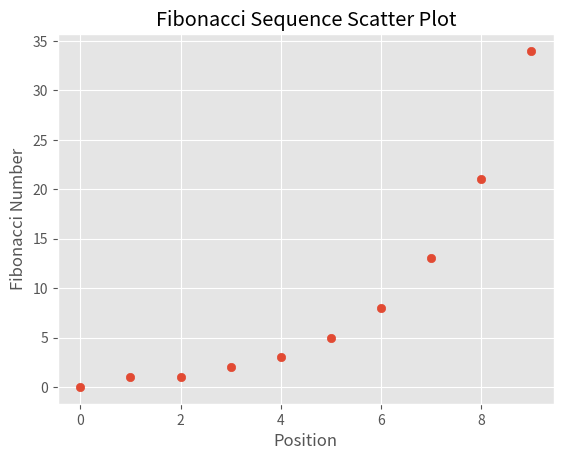

This figure's Python source:
import matplotlib.pyplot as plt
import numpy as np
plt.style.use('ggplot')
class FibonacciScatter:
    def fibonacci_sequence(self, length):
        p1, p2 = 0, 1
        fib_list = []
        for _ in range(length):
            fib_list.append(p1)
            p1, p2 = p2, p1 + p2
        return fib_list
    def scatter_sequence(self, seq):
        x = list(range(len(seq)))
        y = seq
        plt.scatter(x, y)
        plt.title("Fibonacci Sequence Scatter Plot")
        plt.xlabel("Position")
        plt.ylabel("Fibonacci Number")
        plt.show()
if __name__ == "__main__":
    fibonacci_scatter = FibonacciScatter()
    data = fibonacci_scatter.fibonacci_sequence(10)
    fibonacci_scatter.scatter_sequence(data)
